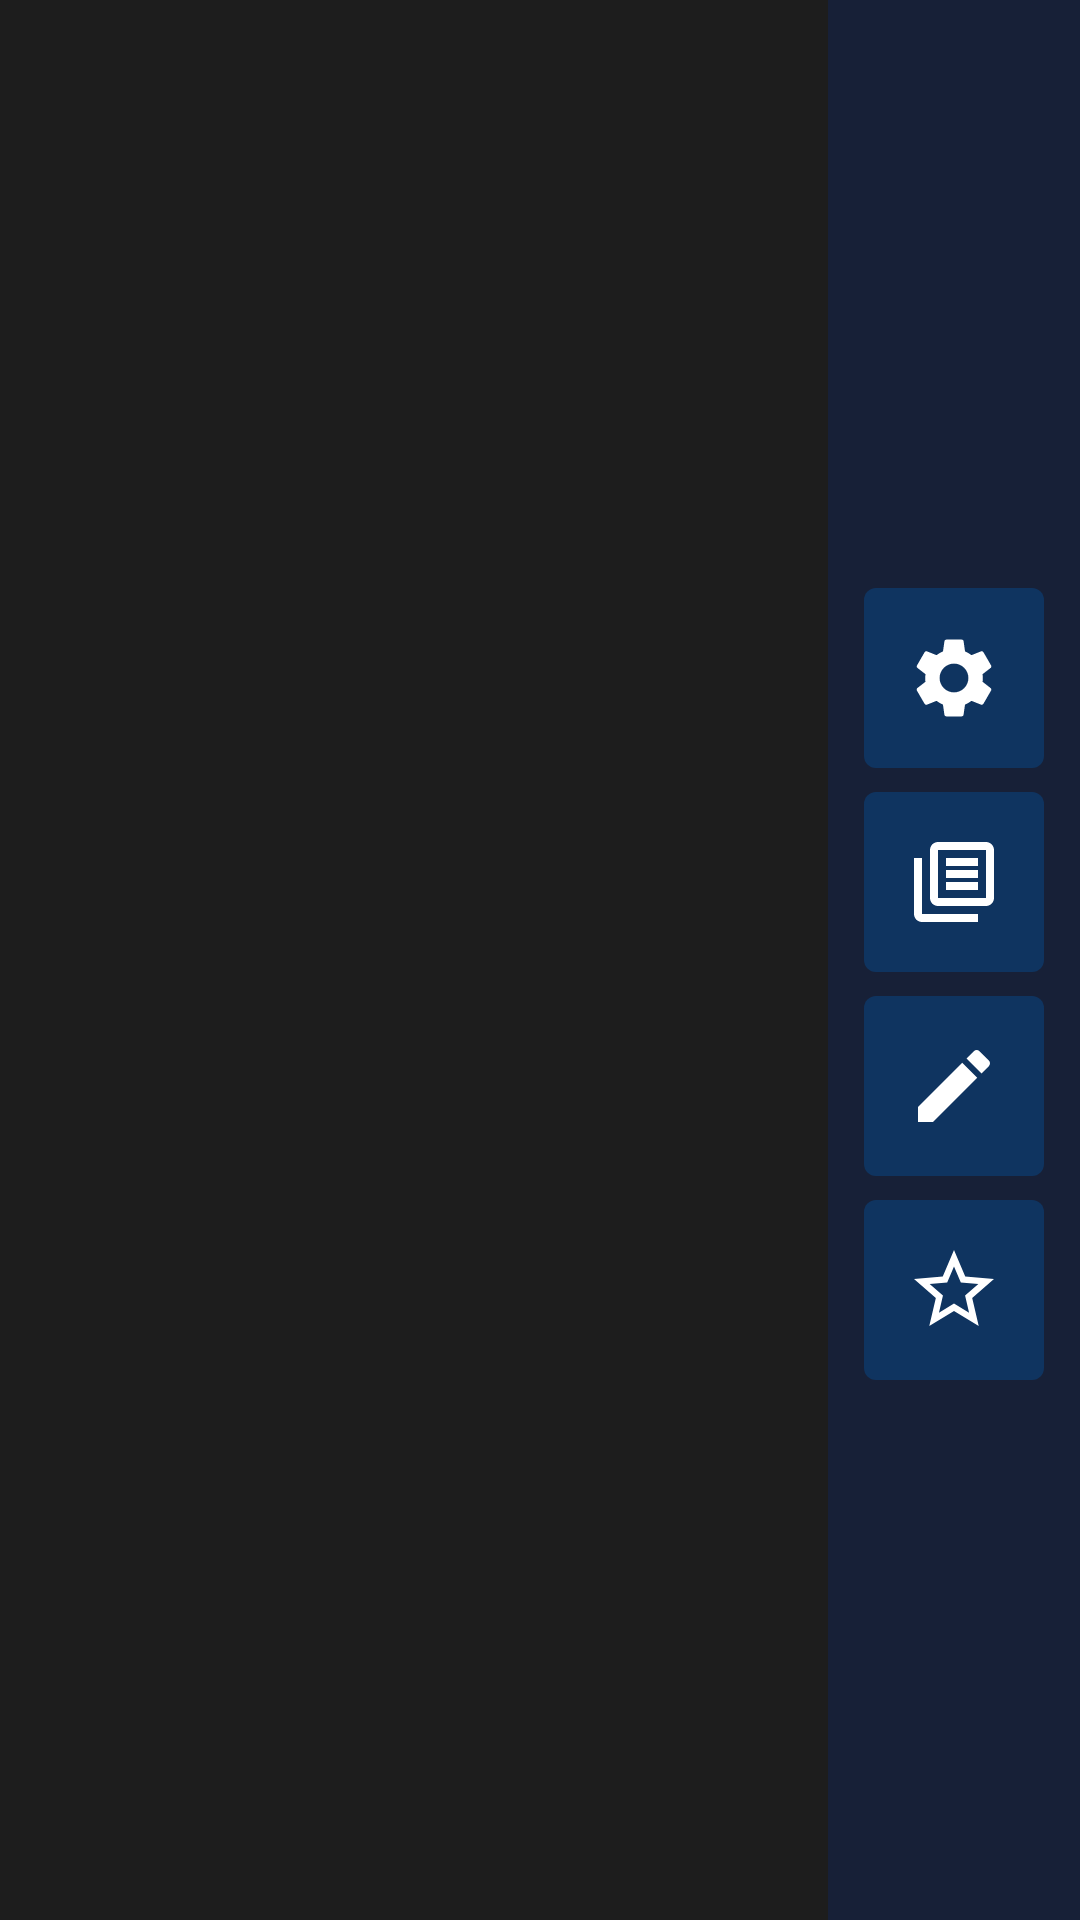

Reconstruct the res/layout file that produces this screen, plus the resources it refers to.
<!-- AndroidManifest.xml: application theme Theme.TVLivePlayer -->
<!-- res/layout/fragment_main_menu.xml -->
<?xml version="1.0" encoding="utf-8"?>
<FrameLayout xmlns:android="http://schemas.android.com/apk/res/android"
    android:layout_width="match_parent"
    android:layout_height="match_parent"
    android:background="#66000000">

    <LinearLayout
        android:layout_width="wrap_content"
        android:layout_height="match_parent"
        android:layout_gravity="end"
        android:background="#CC16213E"
        android:gravity="center"
        android:orientation="vertical"
        android:padding="12dp">

        <TextView
            android:id="@+id/tv_menu_channel_info"
            android:layout_width="match_parent"
            android:layout_height="wrap_content"
            android:gravity="center"
            android:padding="8dp"
            android:textColor="@color/text_primary"
            android:textSize="14sp"
            android:visibility="gone" />

        <ImageButton
            android:id="@+id/btn_settings"
            android:layout_width="60dp"
            android:layout_height="60dp"
            android:layout_marginTop="16dp"
            android:background="@drawable/menu_item_bg"
            android:clickable="true"
            android:focusable="true"
            android:padding="12dp"
            android:scaleType="centerInside"
            android:src="@drawable/ic_settings" />

        <ImageButton
            android:id="@+id/btn_source_mgmt"
            android:layout_width="60dp"
            android:layout_height="60dp"
            android:layout_marginTop="8dp"
            android:background="@drawable/menu_item_bg"
            android:clickable="true"
            android:focusable="true"
            android:padding="12dp"
            android:scaleType="centerInside"
            android:src="@drawable/ic_source" />

        <ImageButton
            android:id="@+id/btn_channel_edit"
            android:layout_width="60dp"
            android:layout_height="60dp"
            android:layout_marginTop="8dp"
            android:background="@drawable/menu_item_bg"
            android:clickable="true"
            android:focusable="true"
            android:padding="12dp"
            android:scaleType="centerInside"
            android:src="@drawable/ic_edit" />

        <ImageButton
            android:id="@+id/btn_favorite"
            android:layout_width="60dp"
            android:layout_height="60dp"
            android:layout_marginTop="8dp"
            android:background="@drawable/menu_item_bg"
            android:clickable="true"
            android:focusable="true"
            android:padding="12dp"
            android:scaleType="centerInside"
            android:src="@drawable/ic_favorite_outline" />

    </LinearLayout>

</FrameLayout>
<!-- resources referenced by this layout -->
<resources>
  <color name="text_primary">#FFFFFF</color>
  <!-- drawable ic_edit (drawable) -->
  <vector xmlns:android="http://schemas.android.com/apk/res/android"
      android:width="32dp"
      android:height="32dp"
      android:viewportWidth="24"
      android:viewportHeight="24">
      <path
          android:fillColor="#FFFFFFFF"
          android:pathData="M3,17.25V21h3.75L17.81,9.94l-3.75,-3.75L3,17.25zM20.71,7.04c0.39,-0.39 0.39,-1.02 0,-1.41l-2.34,-2.34c-0.39,-0.39 -1.02,-0.39 -1.41,0l-1.83,1.83 3.75,3.75 1.83,-1.83z" />
  </vector>
  <!-- drawable ic_favorite_outline (drawable) -->
  <vector xmlns:android="http://schemas.android.com/apk/res/android"
      android:width="32dp"
      android:height="32dp"
      android:viewportWidth="24"
      android:viewportHeight="24">
      <path
          android:fillColor="#FFFFFFFF"
          android:pathData="M22,9.24l-7.19,-0.62L12,2 9.19,8.63 2,9.24l5.46,4.73L5.82,21 12,17.27 18.18,21l-1.63,-7.03L22,9.24zM12,15.4l-3.76,2.27 1,-4.28 -3.32,-2.88 4.38,-0.38L12,6.1l1.71,4.04 4.38,0.38 -3.32,2.88 1,4.28L12,15.4z" />
  </vector>
  <!-- drawable ic_settings (drawable) -->
  <vector xmlns:android="http://schemas.android.com/apk/res/android"
      android:width="32dp"
      android:height="32dp"
      android:viewportWidth="24"
      android:viewportHeight="24">
      <path
          android:fillColor="#FFFFFFFF"
          android:pathData="M19.14,12.94c0.04,-0.3 0.06,-0.61 0.06,-0.94c0,-0.32 -0.02,-0.64 -0.07,-0.94l2.03,-1.58c0.18,-0.14 0.23,-0.41 0.12,-0.61l-1.92,-3.32c-0.12,-0.22 -0.37,-0.29 -0.59,-0.22l-2.39,0.96c-0.5,-0.38 -1.03,-0.7 -1.62,-0.94L14.4,2.81c-0.04,-0.24 -0.24,-0.41 -0.48,-0.41h-3.84c-0.24,0 -0.43,0.17 -0.47,0.41L9.25,5.35C8.66,5.59 8.12,5.92 7.63,6.29L5.24,5.33c-0.22,-0.08 -0.47,0 -0.59,0.22L2.74,8.87C2.62,9.08 2.66,9.34 2.86,9.48l2.03,1.58C4.84,11.36 4.8,11.69 4.8,12s0.02,0.64 0.07,0.94l-2.03,1.58c-0.18,0.14 -0.23,0.41 -0.12,0.61l1.92,3.32c0.12,0.22 0.37,0.29 0.59,0.22l2.39,-0.96c0.5,0.38 1.03,0.7 1.62,0.94l0.36,2.54c0.05,0.24 0.24,0.41 0.48,0.41h3.84c0.24,0 0.44,-0.17 0.47,-0.41l0.36,-2.54c0.59,-0.24 1.13,-0.56 1.62,-0.94l2.39,0.96c0.22,0.08 0.47,0 0.59,-0.22l1.92,-3.32c0.12,-0.22 0.07,-0.47 -0.12,-0.61L19.14,12.94zM12,15.6c-1.98,0 -3.6,-1.62 -3.6,-3.6s1.62,-3.6 3.6,-3.6s3.6,1.62 3.6,3.6S13.98,15.6 12,15.6z" />
  </vector>
  <!-- drawable ic_source (drawable) -->
  <vector xmlns:android="http://schemas.android.com/apk/res/android"
      android:width="32dp"
      android:height="32dp"
      android:viewportWidth="24"
      android:viewportHeight="24">
      <path
          android:fillColor="#FFFFFFFF"
          android:pathData="M4,6H2v14c0,1.1 0.9,2 2,2h14v-2H4V6zM20,2H8C6.9,2 6,2.9 6,4v12c0,1.1 0.9,2 2,2h12c1.1,0 2,-0.9 2,-2V4C22,2.9 21.1,2 20,2zM20,16H8V4h12V16zM10,9h8v2h-8V9zM10,12h8v2h-8V12zM10,6h8v2h-8V6z" />
  </vector>
  <!-- drawable menu_item_bg (drawable) -->
  <?xml version="1.0" encoding="utf-8"?>
  <selector xmlns:android="http://schemas.android.com/apk/res/android">
      <item android:state_focused="true">
          <shape android:shape="rectangle">
              <solid android:color="@color/accent" />
              <corners android:radius="4dp" />
          </shape>
      </item>
      <item>
          <shape android:shape="rectangle">
              <solid android:color="@color/card_background" />
              <corners android:radius="4dp" />
          </shape>
      </item>
  </selector>
  <style name="Theme.TVLivePlayer" parent="Theme.AppCompat.NoActionBar">
          <item name="android:statusBarColor">@color/background</item>
          <item name="android:navigationBarColor">@color/background</item>
      </style>
  <color name="accent">#4A90D9</color>
  <color name="card_background">#0F3460</color>
  <color name="background">#1A1A2E</color>
</resources>
